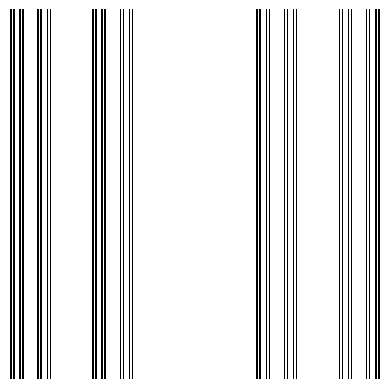

Recreate this plot in Python.
import matplotlib.pyplot as plt

def cantor_dust(n, x_min, x_max, y_min, y_max):
    if n == 0:
        return [(x_min, y_min, x_max - x_min, y_max - y_min)]
    else:
        width = (x_max - x_min) / 3.0
        rect1 = cantor_dust(n - 1, x_min, x_min + width, y_min, y_max)
        rect2 = cantor_dust(n - 1, x_max - width, x_max, y_min, y_max)
        return rect1 + rect2

n = 5
rects = cantor_dust(n, 0, 1, 0, 1)

fig, ax = plt.subplots()
for rect in rects:
    x, y, width, height = rect
    ax.add_patch(plt.Rectangle((x, y), width, height, facecolor='black'))

ax.set_xlim([0,1])
ax.set_ylim([0,1])
ax.set_aspect('equal')
ax.axis('off')
plt.show()
